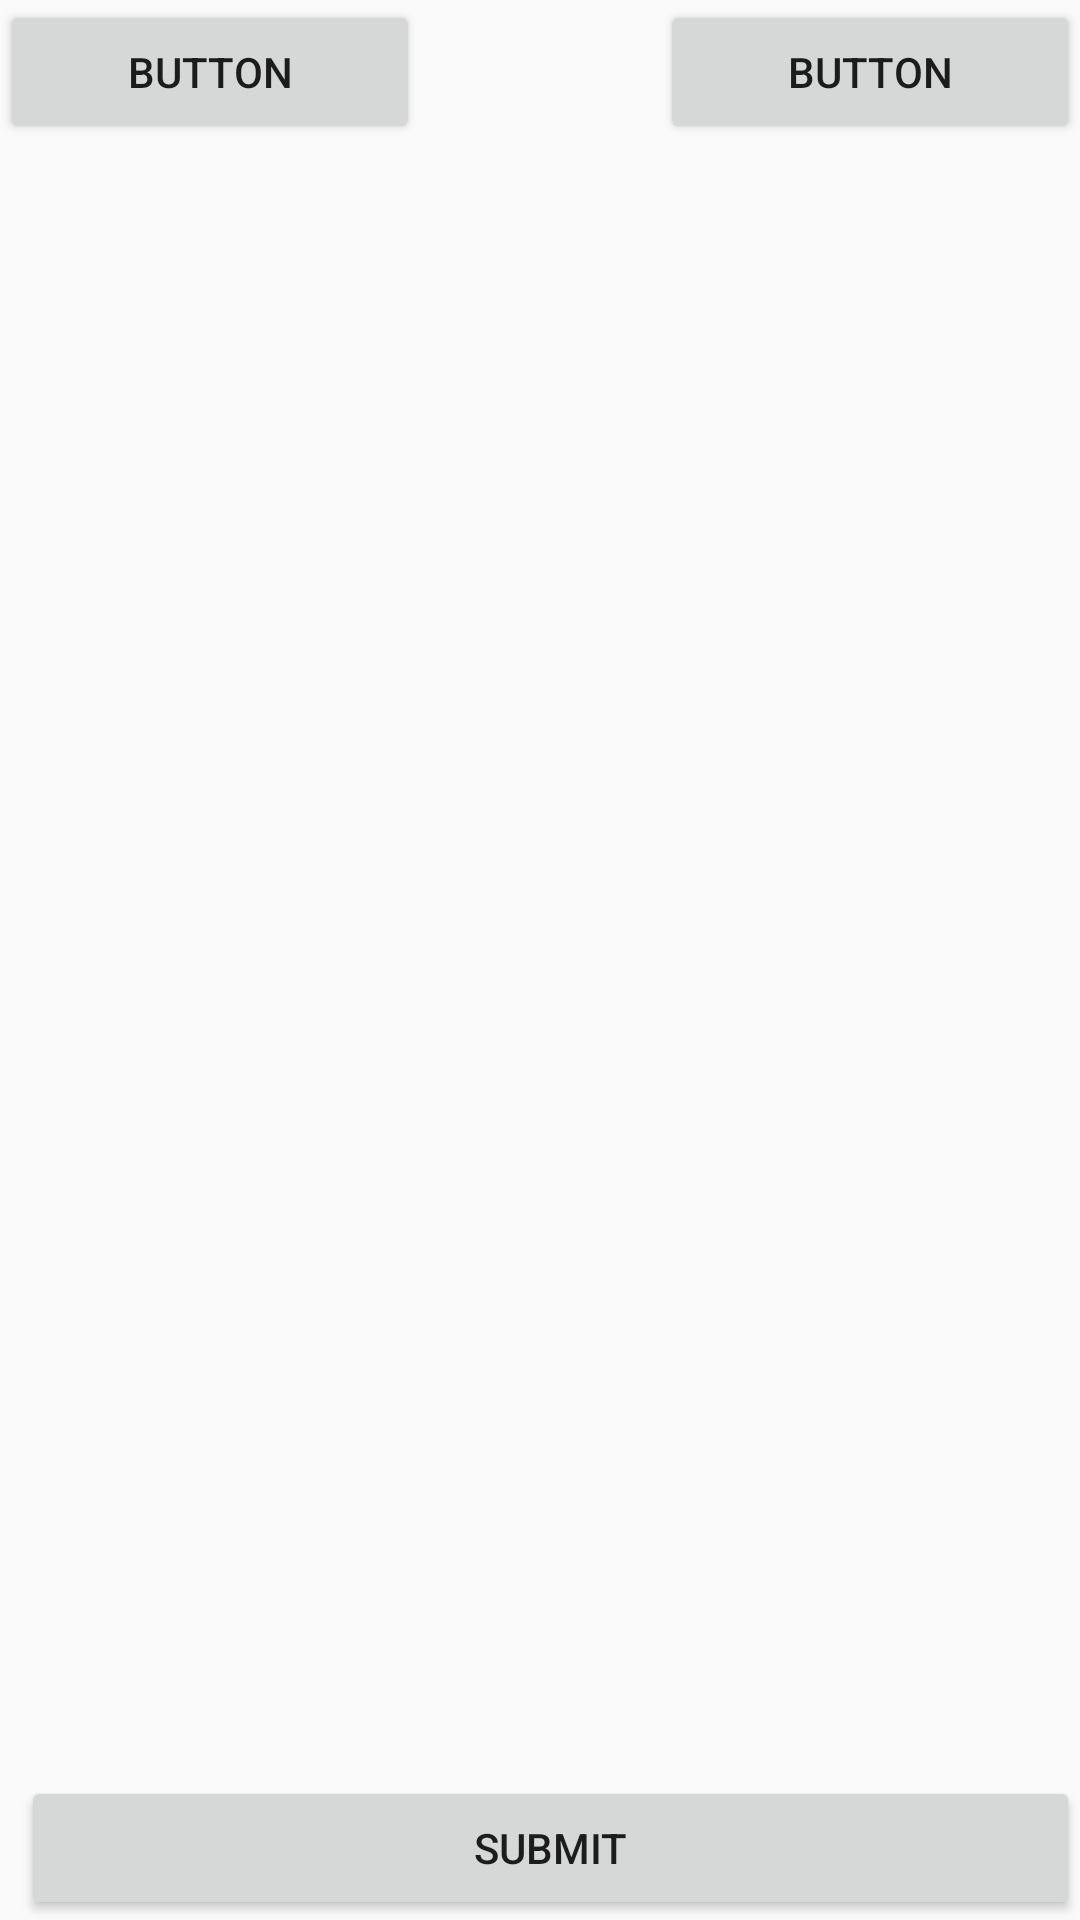

Here is an Android app screen rendered from its layout file. Give the layout XML and the strings, colors and styles it references.
<!-- AndroidManifest.xml: application theme AppTheme -->
<!-- res/layout/fragment_attendance.xml -->
<RelativeLayout xmlns:android="http://schemas.android.com/apk/res/android"
    xmlns:tools="http://schemas.android.com/tools"
    android:layout_width="match_parent"
    android:layout_height="match_parent"
    tools:context="Fragments.UpdateAttendanceFragment"
    android:id="@+id/base"
    >


    <Button
    android:layout_width="match_parent"
    android:layout_height="wrap_content"
        android:text="Submit"

        android:id="@+id/att_submit"
        android:layout_alignParentBottom="true"
        android:layout_alignParentLeft="true"
        android:layout_alignParentStart="true"
        android:layout_marginLeft="7dp"
        android:layout_marginStart="7dp">
    </Button>

    <ProgressBar
    style="?android:attr/progressBarStyle"
    android:layout_width="wrap_content"
    android:layout_height="wrap_content"

    android:id="@+id/attendanceProgressBar"
        android:layout_centerVertical="true"
        android:layout_centerHorizontal="true" />

    <Button
        android:text="Button"
        android:layout_height="wrap_content"
        android:id="@+id/btn_date"
        android:layout_alignParentTop="true"
        android:layout_alignParentLeft="true"
        android:layout_alignParentStart="true"
        android:layout_width="140dp" />

    <Button
        android:text="Button"
        android:layout_width="140dp"
        android:layout_height="wrap_content"
        android:layout_below="@+id/attendance_grid"
        android:layout_alignParentRight="true"
        android:layout_alignParentEnd="true"
        android:id="@+id/btn_time" />

    <ScrollView
        android:layout_width="match_parent"
        android:layout_height="match_parent"
        android:layout_below="@+id/btn_date"
        android:layout_alignParentLeft="true"
        android:layout_alignParentStart="true"
        android:layout_above="@+id/att_submit">

        <GridLayout
            android:layout_width="match_parent"
            android:layout_height="wrap_content"
            android:columnCount="3"
            android:id="@+id/attendance_grid"
            android:layout_gravity="center_horizontal"
            android:elevation="0dp"
            android:foregroundGravity="center">


        </GridLayout>
    </ScrollView>


</RelativeLayout>
<!-- resources referenced by this layout -->
<resources>
  <style name="AppTheme" parent="Theme.AppCompat.Light.DarkActionBar">
          
          <item name="colorPrimary">@color/colorPrimary</item>
          <item name="colorPrimaryDark">@color/colorPrimaryDark</item>
          <item name="colorAccent">@color/colorAccent</item>
      </style>
  <color name="colorPrimary">#3F51B5</color>
  <color name="colorPrimaryDark">#303f9f</color>
  <color name="colorAccent">#c4f5fd</color>
</resources>
